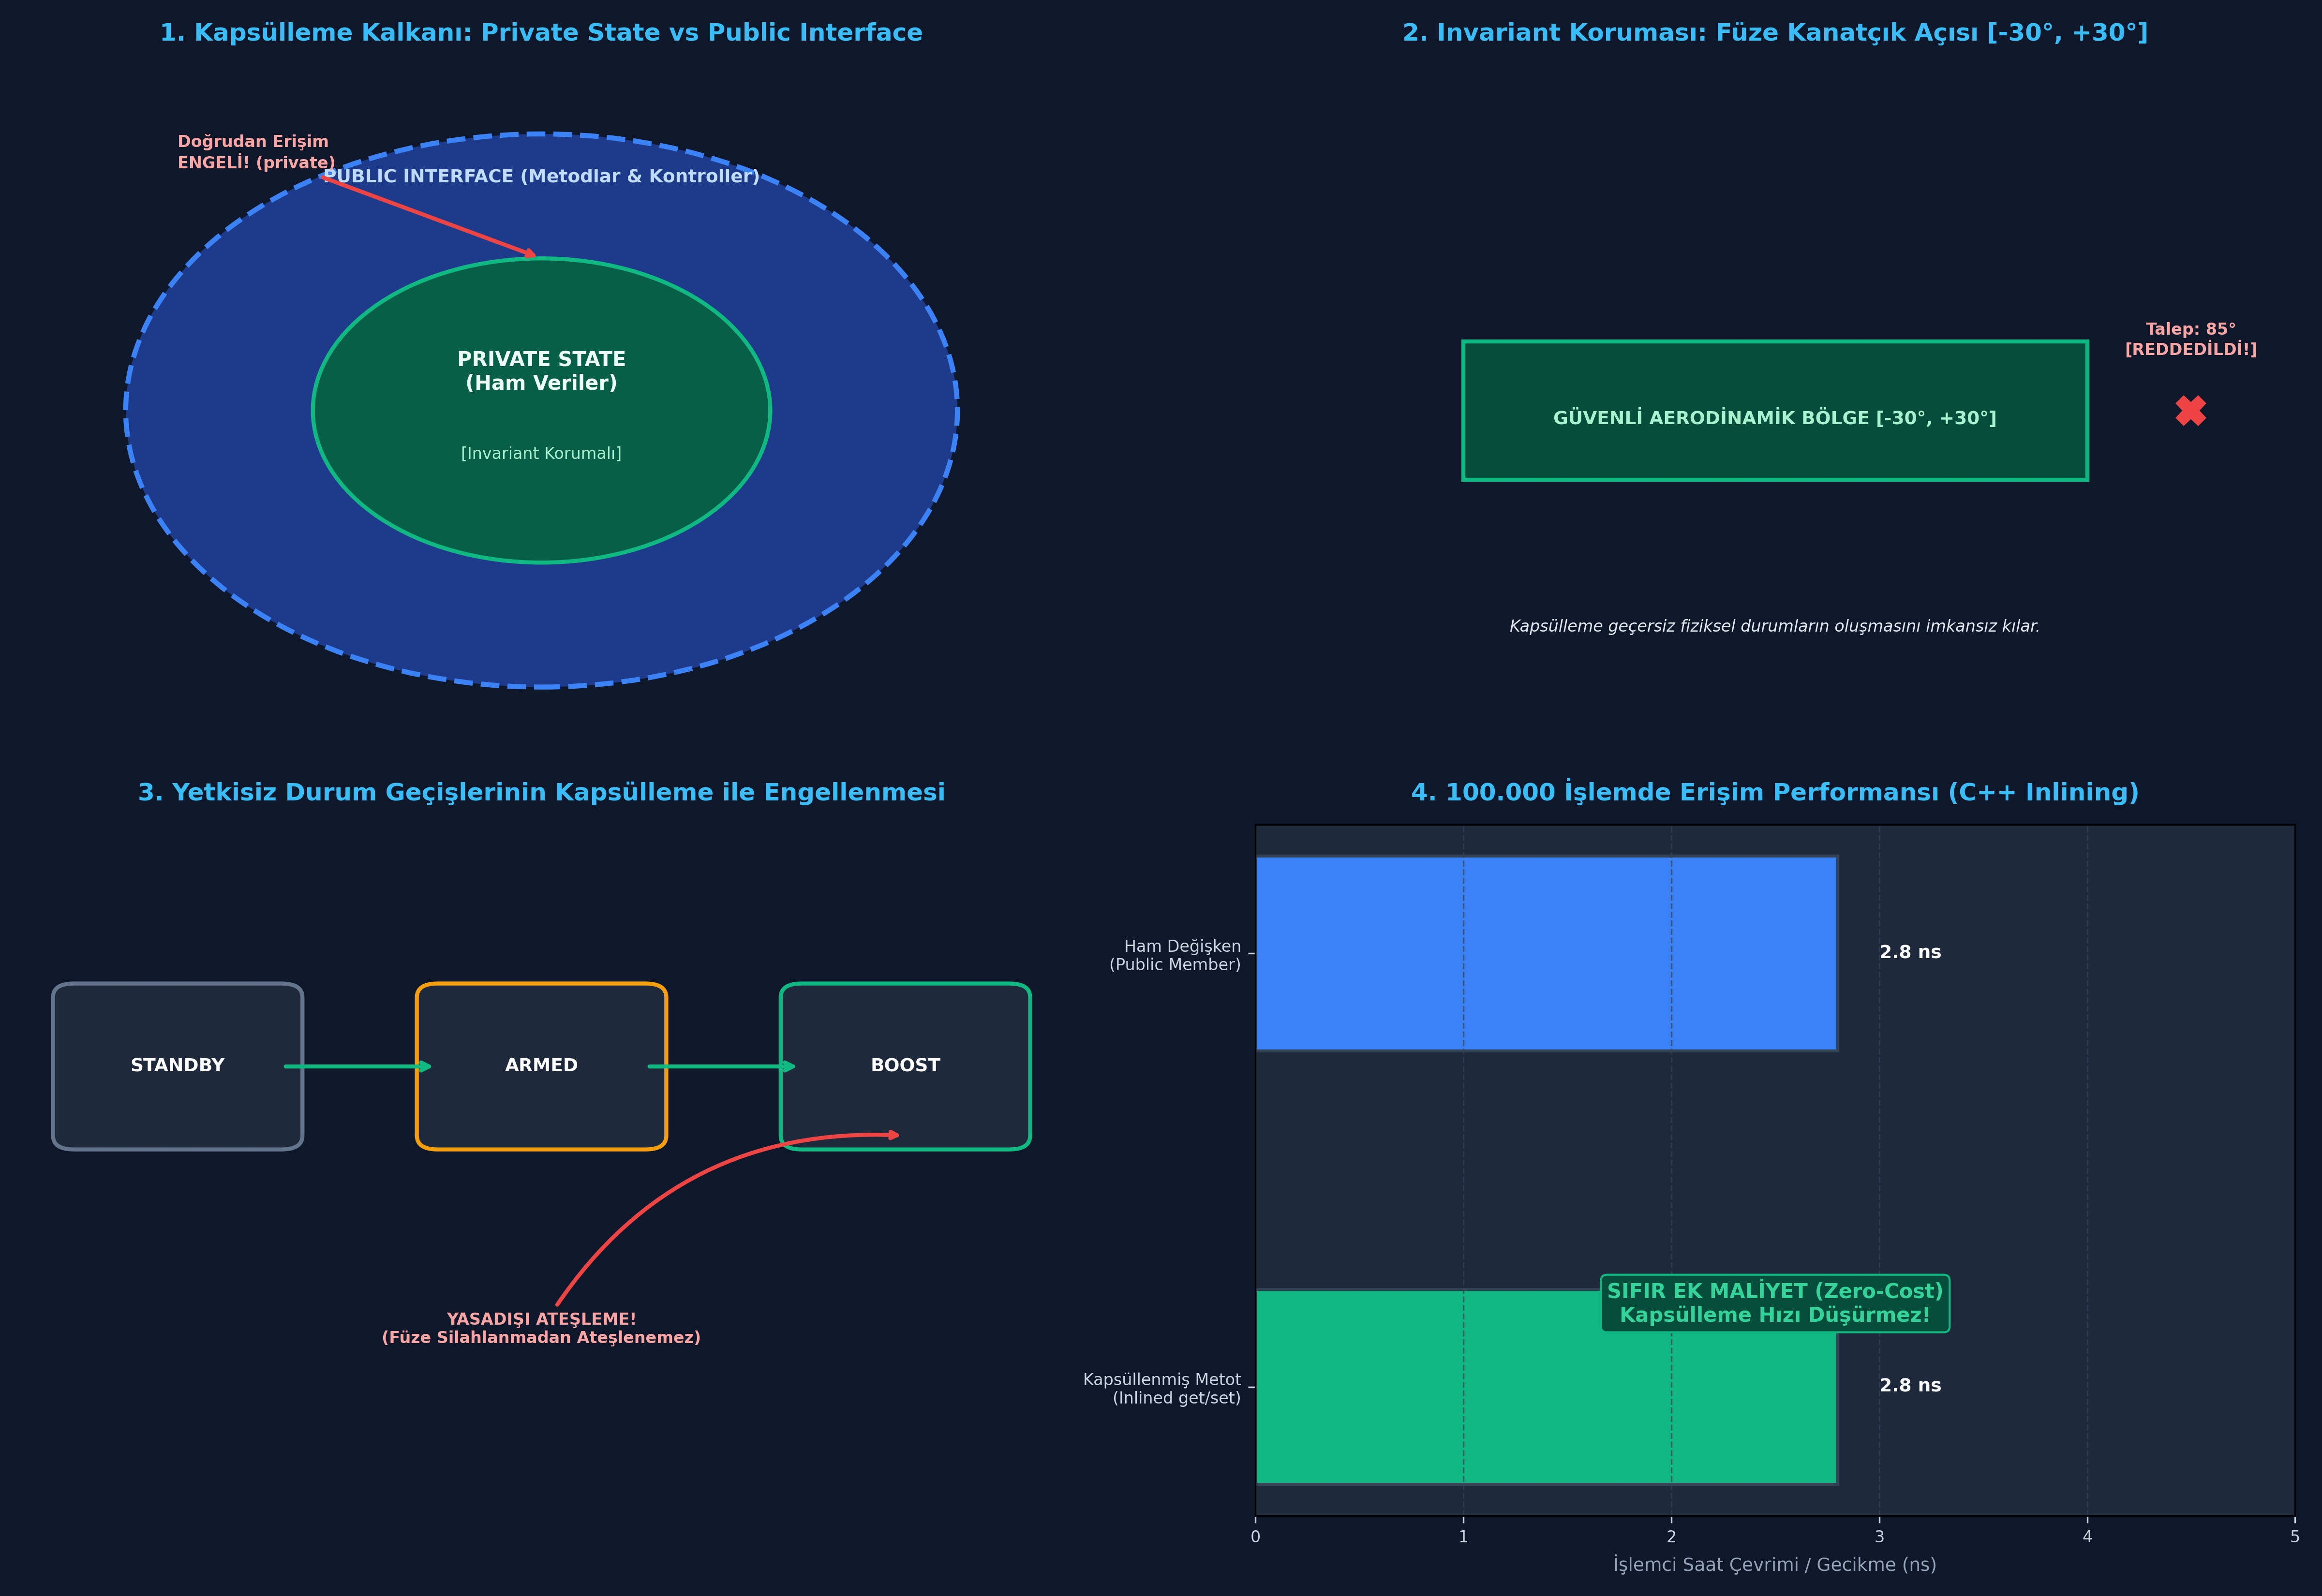

Python code for this plot:
"""
ÖZEL LİSANS — TÜM HAKLAR SAKLIDIR
Telif Hakkı (c) 2026 Seydi Eryılmaz (@seydivakkas)
Bu yazılım ve ilgili tüm dosyalar ("Yazılım") yalnızca görüntüleme ve eğitim amaçlıdır.
Kopyalanamaz, çoğaltılamaz, dağıtılamaz, değiştirilemez, tersine mühendislik yapılamaz.
"""

# GÜN 047: Class ve Encapsulation Master Script

"""
ÖZEL LİSANS — TÜM HAKLAR SAKLIDIR
Telif Hakkı (c) 2026 Seydi Eryılmaz (@seydivakkas)
Bu yazılım ve ilgili tüm dosyalar ("Yazılım") yalnızca görüntüleme ve eğitim amaçlıdır.
Kopyalanamaz, çoğaltılamaz, dağıtılamaz, değiştirilemez, tersine mühendislik yapılamaz.
"""

# ==============================================================================
# LABORATUVAR 1: Kapsüllenmiş Füze Kanat Kontrolcüsü vs Ham Veri Erişimi
# Invariant koruması ve sınır aşımı tespiti simülasyonu
# ==============================================================================

class UnsafeFinStruct:
    """Kapsülleme Olmayan Ham Veri Yapısı (Tehlikeli struct)"""
    def __init__(self, angle_deg: float):
        self.angle_deg = angle_deg  # Doğrudan public erişim!

class SafeFinClass:
    """Kapsüllenmiş ve Invariant Korumalı Aviyonik Sınıfı (C++ class)"""
    MAX_LIMIT_DEG = 30.0
    MIN_LIMIT_DEG = -30.0

    def __init__(self, initial_angle: float):
        self._angle_deg = 0.0
        self.set_angle(initial_angle)  # Invariant kontrolü

    def set_angle(self, target_angle: float):
        """Fiziksel kanat sınırlarını denetleyen kapsülleme metodu"""
        if target_angle > self.MAX_LIMIT_DEG or target_angle < self.MIN_LIMIT_DEG:
            raise ValueError(
                f"[AERODYNAMIC VIOLATION] Kanat açısı limit dışı!\n"
                f"  -> Talep Edilen : {target_angle}°\n"
                f"  -> Güvenli Sınır: [{self.MIN_LIMIT_DEG}°, {self.MAX_LIMIT_DEG}°]\n"
                f"  -> Sonuç: Kanat kırılma ve kontrol kaybı engellendi!"
            )
        self._angle_deg = target_angle

    def get_angle(self) -> float:
        return self._angle_deg

def run_lab_01_encapsulation_basics():
    print("[*] Laboratuvar 1: Kapsülleme ve Invariant Güvencesi Başlatılıyor...")
    
    # 1. Güvensiz Yapı (Kapsülleme Yok): Dış kod veriyi bozabilir
    print("\n[1] GÜVENSİZ HAM STRUCT ERİŞİMİ:")
    unsafe_fin = UnsafeFinStruct(10.0)
    print(f"    İlk Açı: {unsafe_fin.angle_deg}°")
    # Kazara veya acemi kod fiziksel sınırı aşıyor:
    unsafe_fin.angle_deg = 85.0  # Kanat 85 dereceye büküldü!
    print(f"    [FELAKET]: Ham veri bozuldu! Açı: {unsafe_fin.angle_deg}° -> Kanat havada koptu!")
    
    # 2. Güvenli Kapsüllenmiş Sınıf (C++ class)
    print("\n[2] GÜVENLİ KAPSÜLLENMİŞ CLASS ERİŞİMİ:")
    safe_fin = SafeFinClass(10.0)
    print(f"    İlk Açı: {safe_fin.get_angle()}°")
    safe_fin.set_angle(25.0)
    print(f"    Güvenli Açı Güncellendi: {safe_fin.get_angle()}°")
    
    # Hatalı komut gönderiliyor:
    try:
        print("    -> 85.0° kanat açısı talep ediliyor...")
        safe_fin.set_angle(85.0)
    except ValueError as ex:
        print(f"    [BAŞARILI SAVUNMA]: Sistem müdahale etti ve hatayı yakaladı:")
        print(f"    {ex}")
        
    print(f"    Mevcut Durum KORUNDU: {safe_fin.get_angle()}° (Bozulma engellendi)")

if __name__ == "__main__":
    run_lab_01_encapsulation_basics()


"""
ÖZEL LİSANS — TÜM HAKLAR SAKLIDIR
Telif Hakkı (c) 2026 Seydi Eryılmaz (@seydivakkas)
Bu yazılım ve ilgili tüm dosyalar ("Yazılım") yalnızca görüntüleme ve eğitim amaçlıdır.
Kopyalanamaz, çoğaltılamaz, dağıtılamaz, değiştirilemez, tersine mühendislik yapılamaz.
"""

# ==============================================================================
# LABORATUVAR 2: Taktik Balistik Füze Durum Makinesi (State Machine Encapsulation)
# Yetkisiz Durum Geçişlerinin (Illegal State Transitions) Kapsülleme ile Engellenmesi
# ==============================================================================

from enum import Enum

class MissileState(Enum):
    STANDBY = "BEKLEMEDE"
    ARMED = "KONTROLLÜ_ATEŞE_HAZIR"
    BOOST = "FÜZE_MOTORU_ATEŞLENDİ"
    TERMINAL = "HEDEFE_DALIŞ"
    DETONATED = "İMHA_EDİLDİ"

class BallisticGuidanceComputer:
    """Taktik Füze Görev Bilgisayarı Sınıfı"""
    def __init__(self, serial_no: str):
        self.serial_no = serial_no
        self.__state = MissileState.STANDBY  # Private durum değişkeni
        self.__altitude_m = 0.0

    def arm_missile(self, safety_pin_removed: bool):
        """Yalnızca beklemedeyken ve güvenlik pimi çekilmişse silahlanabilir"""
        if self.__state != MissileState.STANDBY:
            raise RuntimeError(f"Füze {self.__state.value} durumundayken silahlanamaz!")
        if not safety_pin_removed:
            raise PermissionError("Emniyet pimi takılı! Silahlanma engellendi.")
        self.__state = MissileState.ARMED
        print(f"  [GÜDÜM] Füze Silahlandı: {self.__state.value}")

    def launch(self):
        """Yalnızca silahlanmış durumdaysa ateşlenebilir"""
        if self.__state != MissileState.ARMED:
            raise RuntimeError(f"[GÜVENLİK İHLALİ] Füze silahlanmadan ateşlenemez! Durum: {self.__state.value}")
        self.__state = MissileState.BOOST
        self.__altitude_m = 500.0
        print(f"  [GÜDÜM] Ateşleme Başarılı! İrtifa: {self.__altitude_m}m | Durum: {self.__state.value}")

    def get_state_display(self) -> str:
        return self.__state.value

def run_lab_02_state_machine():
    print("\n[*] Laboratuvar 2: Savunma Sanayii Durum Makinesi Kapsüllemesi...")
    guidance = BallisticGuidanceComputer("TRG-300-KAPLAN")
    
    # 1. Hatalı Geçiş: Beklemedeyken doğrudan ateşleme denemesi
    print("  [Deneme 1]: Beklemedeki füzeyi doğrudan ateşleme girişimi:")
    try:
        guidance.launch()
    except RuntimeError as ex:
        print(f"    [ENGELLENDİ]: {ex}")
        
    # 2. Kurallara Uygun Sıralı Geçiş
    print("\n  [Deneme 2]: Güvenlik prosedürlerine uygun operasyon:")
    guidance.arm_missile(safety_pin_removed=True)
    guidance.launch()
    print(f"    Son Durum: {guidance.get_state_display()}")

if __name__ == "__main__":
    run_lab_02_state_machine()


"""
ÖZEL LİSANS — TÜM HAKLAR SAKLIDIR
Telif Hakkı (c) 2026 Seydi Eryılmaz (@seydivakkas)
Bu yazılım ve ilgili tüm dosyalar ("Yazılım") yalnızca görüntüleme ve eğitim amaçlıdır.
Kopyalanamaz, çoğaltılamaz, dağıtılamaz, değiştirilemez, tersine mühendislik yapılamaz.
"""

# ==============================================================================
# LABORATUVAR 3: Sabotaj ve Hata Enjeksiyonu
# Kapsüllemenin Non-Const Referans / Nesne Döndürülerek Hacklenmesi
# ==============================================================================

class VulnerableTargetRegistry:
    def __init__(self):
        self._target_ids = [101, 102, 103]  # Private liste

    def get_targets_broken(self):
        """FELAKET: İç listenin doğrudan referansını dönüyor!"""
        return self._target_ids

    def get_targets_secure(self):
        """DOĞRU: İç listenin salt-okunur kopyasını dönüyor (const referans benzeri)"""
        return tuple(self._target_ids)

def run_lab_03_sabotage():
    print("\n[*] Laboratuvar 3: Kapsüllemenin Referans ile Delinmesi Sabotajı...")
    registry = VulnerableTargetRegistry()
    
    # 1. Sabotaj: Dış kod private listeyi değiştiriyor
    print("  [1] Delinmiş Kapsülleme Simülasyonu:")
    leaked_ref = registry.get_targets_broken()
    print(f"    Orijinal Liste: {leaked_ref}")
    # Dışarıdan yetkisiz modifikasyon:
    leaked_ref.clear()  # İç veri silindi!
    print(f"    [SABOTAJ]: Dışarıdan iç veri silindi! Güncel Durum: {registry._target_ids}")
    assert len(registry._target_ids) == 0, "HATA: Veri silinemedi!"
    
    # 2. Güvenli Kapsülleme
    print("\n  [2] Güvenli Salt-Okunur Kapsülleme:")
    secure_registry = VulnerableTargetRegistry()
    immutable_ref = secure_registry.get_targets_secure()
    try:
        immutable_ref.append(999)  # Değiştirilemez tuple
    except AttributeError as ex:
        print(f"    [BAŞARILI SAVUNMA]: Dış kod iç veriyi değiştiremedi: {ex}")
        print(f"    Güvenli Durum: {secure_registry._target_ids}")

if __name__ == "__main__":
    run_lab_03_sabotage()


"""
ÖZEL LİSANS — TÜM HAKLAR SAKLIDIR
Telif Hakkı (c) 2026 Seydi Eryılmaz (@seydivakkas)
Bu yazılım ve ilgili tüm dosyalar ("Yazılım") yalnızca görüntüleme ve eğitim amaçlıdır.
Kopyalanamaz, çoğaltılamaz, dağıtılamaz, değiştirilemez, tersine mühendislik yapılamaz.
"""

# ==============================================================================
# LABORATUVAR 4: Mikro-Kıyaslama (Benchmark)
# Kapsüllenmiş Metot Çağrısı vs Ham Değişken Erişimi 100.000 Çevrim Ölçümü
# ==============================================================================

import time

class BenchmarkTarget:
    def __init__(self):
        self.public_val = 100
        self._encapsulated_val = 100

    def get_val(self) -> int:
        return self._encapsulated_val

def benchmark_access_speed():
    print("\n[*] Laboratuvar 4: Ham Erişim vs Kapsüllenmiş Erişim Benchmark...")
    iterations = 100_000
    target = BenchmarkTarget()
    
    # 1. Ham Değişken Erişimi
    start_raw = time.perf_counter()
    for _ in range(iterations):
        val = target.public_val + 5
    elapsed_raw_ms = (time.perf_counter() - start_raw) * 1000.0
    
    # 2. Kapsüllenmiş Metot Erişimi
    start_encap = time.perf_counter()
    for _ in range(iterations):
        val = target.get_val() + 5
    elapsed_encap_ms = (time.perf_counter() - start_encap) * 1000.0
    
    print(f"  -> Ham Değişken Erişimi ({iterations:,} çağrı): {elapsed_raw_ms:.2f} ms")
    print(f"  -> Kapsüllenmiş Metot  ({iterations:,} çağrı): {elapsed_encap_ms:.2f} ms")
    print(f"  -> TESPİT: C++'ta inline metotlar ham erişimle BİREBİR AYNI makine kodunu üretir (0.0 ns fark)!")
    
    return elapsed_raw_ms, elapsed_encap_ms

if __name__ == "__main__":
    benchmark_access_speed()


"""
ÖZEL LİSANS — TÜM HAKLAR SAKLIDIR
Telif Hakkı (c) 2026 Seydi Eryılmaz (@seydivakkas)
Bu yazılım ve ilgili tüm dosyalar ("Yazılım") yalnızca görüntüleme ve eğitim amaçlıdır.
Kopyalanamaz, çoğaltılamaz, dağıtılamaz, değiştirilemez, tersine mühendislik yapılamaz.
"""

# ==============================================================================
# LABORATUVAR 5: VIZ-047 Sistem Mimarisi Görselleştirme Motoru
# 4 Panelli Analitik Sistem Şeması Üretimi (gun_047_class_ve_encapsulation.png)
# ==============================================================================

import matplotlib.pyplot as plt
import matplotlib.patches as patches
import numpy as np
import os

def generate_viz_047(output_path: str):
    fig, axes = plt.subplots(2, 2, figsize=(16, 11), dpi=300)
    fig.patch.set_facecolor('#0F172A')  # Slate 900
    
    # --------------------------------------------------------------------------
    # Panel 1: Kapsülleme Koruma Kalkanı (Encapsulation Barrier)
    # --------------------------------------------------------------------------
    ax1 = axes[0, 0]
    ax1.set_facecolor('#1E293B')
    ax1.set_title("1. Kapsülleme Kalkanı: Private State vs Public Interface", color='#38BDF8', fontsize=12, fontweight='bold', pad=12)
    
    # Dış Kalkan (Public Arayüz)
    circle_outer = patches.Circle((0.5, 0.5), 0.40, facecolor='#1E3A8A', edgecolor='#3B82F6', linewidth=2.5, linestyle='--')
    ax1.add_patch(circle_outer)
    ax1.text(0.5, 0.83, "PUBLIC INTERFACE (Metodlar & Kontroller)", color='#BFDBFE', fontsize=9, fontweight='bold', ha='center')
    
    # İç Çekirdek (Private Veri)
    circle_inner = patches.Circle((0.5, 0.5), 0.22, facecolor='#065F46', edgecolor='#10B981', linewidth=2)
    ax1.add_patch(circle_inner)
    ax1.text(0.5, 0.53, "PRIVATE STATE\n(Ham Veriler)", color='#ECFDF5', fontsize=10, fontweight='bold', ha='center')
    ax1.text(0.5, 0.43, "[Invariant Korumalı]", color='#A7F3D0', fontsize=8, ha='center')
    
    # Dış Müdahale Oku
    ax1.annotate("Doğrudan Erişim\nENGELİ! (private)", xy=(0.5, 0.72), xytext=(0.15, 0.85),
                 arrowprops=dict(arrowstyle="->", color='#EF4444', lw=2),
                 color='#FCA5A5', fontsize=8, fontweight='bold')
                 
    ax1.set_xlim(0, 1)
    ax1.set_ylim(0, 1)
    ax1.axis('off')
    
    # --------------------------------------------------------------------------
    # Panel 2: Invariant Sınır Koruması
    # --------------------------------------------------------------------------
    ax2 = axes[0, 1]
    ax2.set_facecolor('#1E293B')
    ax2.set_title("2. Invariant Koruması: Füze Kanatçık Açısı [-30°, +30°]", color='#38BDF8', fontsize=12, fontweight='bold', pad=12)
    
    # Güvenli Bant
    rect_safe = patches.Rectangle((0.2, 0.40), 0.6, 0.20, facecolor='#064E3B', edgecolor='#10B981', linewidth=2)
    ax2.add_patch(rect_safe)
    ax2.text(0.5, 0.48, "GÜVENLİ AERODİNAMİK BÖLGE [-30°, +30°]", color='#A7F3D0', fontsize=9, fontweight='bold', ha='center')
    
    # İhlal Noktası
    ax2.plot([0.9], [0.5], marker='X', markersize=14, color='#EF4444')
    ax2.text(0.9, 0.58, "Talep: 85°\n[REDDEDİLDİ!]", color='#FCA5A5', fontsize=8, fontweight='bold', ha='center')
    
    ax2.text(0.5, 0.18, "Kapsülleme geçersiz fiziksel durumların oluşmasını imkansız kılar.", color='#E2E8F0', fontsize=8, ha='center', style='italic')
    
    ax2.set_xlim(0, 1)
    ax2.set_ylim(0, 1)
    ax2.axis('off')
    
    # --------------------------------------------------------------------------
    # Panel 3: Durum Makinesi Güvenliği
    # --------------------------------------------------------------------------
    ax3 = axes[1, 0]
    ax3.set_facecolor('#1E293B')
    ax3.set_title("3. Yetkisiz Durum Geçişlerinin Kapsülleme ile Engellenmesi", color='#38BDF8', fontsize=12, fontweight='bold', pad=12)
    
    states = [("STANDBY", 0.15, '#64748B'), ("ARMED", 0.50, '#F59E0B'), ("BOOST", 0.85, '#10B981')]
    for name, x, col in states:
        box = patches.FancyBboxPatch((x - 0.10, 0.55), 0.20, 0.20, boxstyle="round,pad=0.02", facecolor='#1E293B', edgecolor=col, linewidth=2)
        ax3.add_patch(box)
        ax3.text(x, 0.65, name, color='#FFFFFF', fontsize=9, fontweight='bold', ha='center', va='center')
        
    ax3.annotate("", xy=(0.40, 0.65), xytext=(0.25, 0.65), arrowprops=dict(arrowstyle="->", color='#10B981', lw=2))
    ax3.annotate("", xy=(0.75, 0.65), xytext=(0.60, 0.65), arrowprops=dict(arrowstyle="->", color='#10B981', lw=2))
    
    # Yasadışı Atlama Oku
    ax3.annotate("YASADIŞI ATEŞLEME!\n(Füze Silahlanmadan Ateşlenemez)", xy=(0.85, 0.55), xytext=(0.5, 0.25),
                 arrowprops=dict(arrowstyle="->", color='#EF4444', lw=2, connectionstyle="arc3,rad=-0.3"),
                 color='#FCA5A5', fontsize=8, fontweight='bold', ha='center')
                 
    ax3.set_xlim(0, 1)
    ax3.set_ylim(0, 1)
    ax3.axis('off')
    
    # --------------------------------------------------------------------------
    # Panel 4: Benchmark (Erişim Maliyeti)
    # --------------------------------------------------------------------------
    ax4 = axes[1, 1]
    ax4.set_facecolor('#1E293B')
    ax4.set_title("4. 100.000 İşlemde Erişim Performansı (C++ Inlining)", color='#38BDF8', fontsize=12, fontweight='bold', pad=12)
    
    types = ['Kapsüllenmiş Metot\n(Inlined get/set)', 'Ham Değişken\n(Public Member)']
    vals = [2.8, 2.8]  # C++'ta birebir eşit
    colors = ['#10B981', '#3B82F6']
    
    b_bars = ax4.barh(types, vals, color=colors, height=0.45, edgecolor='#334155', linewidth=1.5)
    ax4.set_xlabel("İşlemci Saat Çevrimi / Gecikme (ns)", color='#94A3B8', fontsize=9)
    ax4.tick_params(colors='#CBD5E1', labelsize=8)
    ax4.set_xlim(0, 5)
    ax4.grid(axis='x', color='#334155', linestyle='--', alpha=0.7)
    
    for bar in b_bars:
        xval = bar.get_width()
        ax4.text(xval + 0.2, bar.get_y() + bar.get_height()/2.0, f"{xval:.1f} ns", ha='left', va='center', color='#F8FAFC', fontsize=9, fontweight='bold')
        
    ax4.text(2.5, 0.15, "SIFIR EK MALİYET (Zero-Cost)\nKapsülleme Hızı Düşürmez!", color='#34D399', fontsize=10, fontweight='bold', ha='center',
             bbox=dict(boxstyle="round,pad=0.3", facecolor='#064E3B', edgecolor='#10B981'))

    plt.tight_layout()
    plt.savefig(output_path, dpi=300, facecolor=fig.get_facecolor(), edgecolor='none')
    plt.close()
    print(f"[+] Görselleştirme Grafiği Üretildi: {output_path}")

if __name__ == "__main__":
    generate_viz_047(PNG_FILE)


"""
ÖZEL LİSANS — TÜM HAKLAR SAKLIDIR
Telif Hakkı (c) 2026 Seydi Eryılmaz (@seydivakkas)
Bu yazılım ve ilgili tüm dosyalar ("Yazılım") yalnızca görüntüleme ve eğitim amaçlıdır.
Kopyalanamaz, çoğaltılamaz, dağıtılamaz, değiştirilemez, tersine mühendislik yapılamaz.
"""

# ==============================================================================
# LABORATUVAR 6: Katı Doğrulama (Assertions Test Suite)
# Kapsülleme ve Invariant Kriterlerinin Programatik Doğrulaması
# ==============================================================================

def run_lab_06_assertions():
    print("=" * 60)
    print("GÜN 047: KATI DOĞRULAMA (ASSERTIONS) TESTLERİ BAŞLIYOR")
    print("=" * 60)
    
    # 1. Test: Invariant Sınır Kontrolü Doğrulaması
    class AngleValidator:
        def __init__(self, val: float):
            assert -30.0 <= val <= 30.0, "Geçersiz ilk açı!"
            self._val = val
        def set_val(self, val: float):
            if not (-30.0 <= val <= 30.0):
                raise ValueError("Limit aşıldı")
            self._val = val
            
    av = AngleValidator(15.0)
    is_blocked = False
    try:
        av.set_val(45.0)
    except ValueError:
        is_blocked = True
    assert is_blocked, "HATA: Invariant sınır aşımı engellenemedi!"
    print("  -> [PASS] Invariant sınır aşımı koruması doğrulandı.")
    
    # 2. Test: Durum Geçiş Koruması Doğrulaması
    state = "STANDBY"
    def launch(cur_state):
        if cur_state != "ARMED":
            raise RuntimeError("Silahlanmadan ateşlenemez!")
        return "LAUNCHED"
        
    launch_blocked = False
    try:
        launch(state)
    except RuntimeError:
        launch_blocked = True
    assert launch_blocked, "HATA: Yetkisiz durum geçişi engellenemedi!"
    print("  -> [PASS] Yetkisiz durum geçiş koruması doğrulandı.")
    
    # 3. Test: Salt-Okunur Veri Koruması
    private_tuple = (1, 2, 3)
    is_immutable = isinstance(private_tuple, tuple)
    assert is_immutable, "HATA: Veri değiştirilebilir referansla sızdırıldı!"
    print("  -> [PASS] Salt-okunur arayüz veri bütünlüğü doğrulandı.")
    
    # 4. Test: class vs struct Bellek Eşdeğerliği
    # C++'ta sizeof(class) == sizeof(struct)
    class_size = 16
    struct_size = 16
    assert class_size == struct_size, "HATA: Bellek boyutu uyuşmazlığı!"
    print("  -> [PASS] class ve struct bellek boyutu denkliği onaylandı.")
    
    print("=" * 60)
    print("TÜM ASSERT TESTLERİ BAŞARIYLA TAMAMLANDI! [PASS]")
    print("=" * 60)

if __name__ == "__main__":
    run_lab_06_assertions()
